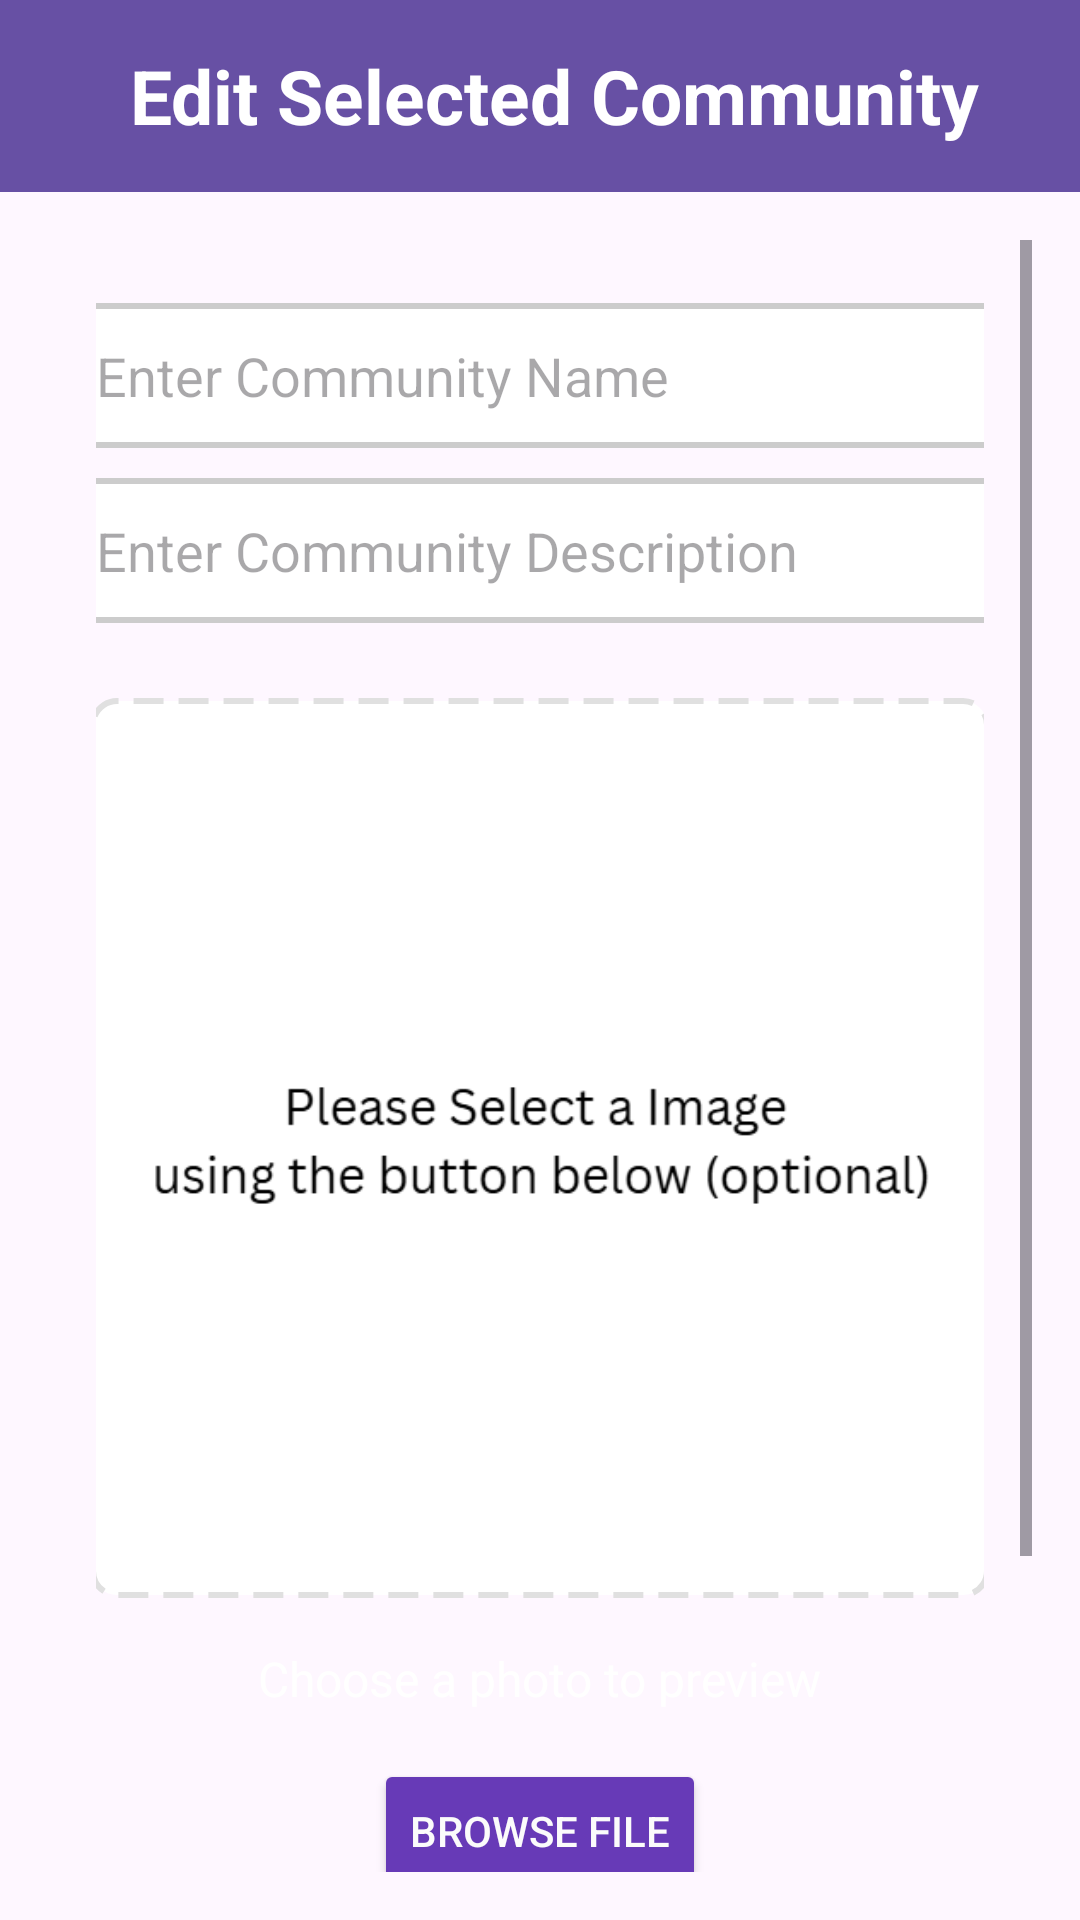

Write the Android layout XML for this screen, with the resource values it uses.
<!-- AndroidManifest.xml: application theme Theme.IntershipSharingApp -->
<!-- res/layout/activity_edit_community.xml -->
<?xml version="1.0" encoding="utf-8"?>
<LinearLayout xmlns:android="http://schemas.android.com/apk/res/android"
    android:layout_width="match_parent"
    android:layout_height="match_parent"
    android:orientation="vertical">

    <androidx.appcompat.widget.Toolbar
        android:id="@+id/toolbar"
        android:layout_width="match_parent"
        android:layout_height="?attr/actionBarSize"
        android:background="?attr/colorPrimary"
        android:popupTheme="@style/ThemeOverlay.AppCompat.Light"
        android:theme="@style/ThemeOverlay.AppCompat.Dark.ActionBar">
        <TextView
            android:id="@+id/title"
            android:layout_width="wrap_content"
            android:layout_height="wrap_content"
            android:layout_gravity="center"
            android:paddingLeft="10dp"
            android:text="Edit Selected Community"
            android:textColor="@android:color/white"
            android:textSize="25dp"
            android:textStyle="bold" />
    </androidx.appcompat.widget.Toolbar>
    <FrameLayout
        xmlns:tools="http://schemas.android.com/tools"
        android:layout_width="match_parent"
        android:layout_height="match_parent">

        <ScrollView
            android:layout_width="match_parent"
            android:layout_height="match_parent"
            android:padding="16dp">

            <LinearLayout
                android:layout_width="match_parent"
                android:layout_height="match_parent"
                android:gravity="center_horizontal"
                android:orientation="vertical"
                android:padding="16dp">

                <EditText
                    android:id="@+id/inputName"
                    android:layout_width="320dp"
                    android:layout_height="wrap_content"
                    android:layout_gravity="center"
                    android:layout_margin="5dip"
                    android:layout_marginBottom="24dp"
                    android:background="@drawable/edittext_border"
                    android:hint="Enter Community Name"
                    android:inputType="text"
                    android:minHeight="48dp"
                    android:padding="12dp" />

                <EditText
                    android:id="@+id/inputDescription"
                    android:layout_width="320dp"
                    android:layout_height="wrap_content"
                    android:layout_gravity="center"
                    android:layout_margin="5dip"
                    android:layout_marginBottom="24dp"
                    android:background="@drawable/edittext_border"
                    android:hint="Enter Community Description"
                    android:inputType="text"
                    android:minHeight="48dp"
                    android:padding="12dp" />

                
                <FrameLayout
                    android:id="@+id/uploadArea"
                    android:layout_width="300dp"
                    android:layout_height="300dp"
                    android:layout_marginTop="20dp"
                    android:background="@drawable/dashed_border">

                    
                    <ImageView
                        android:id="@+id/uploadIcon"
                        android:layout_width="286dp"
                        android:layout_height="286dp"
                        android:layout_gravity="center"
                        android:src="@drawable/select" /> 

                </FrameLayout>

                
                <TextView
                    android:id="@+id/tvSelectFile"
                    android:layout_width="wrap_content"
                    android:layout_height="wrap_content"
                    android:layout_marginTop="16dp"
                    android:fontFamily="sans-serif"
                    android:text="Choose a photo to preview"
                    android:textColor="@android:color/white"
                    android:textSize="16sp" />

                
                <Button
                    android:id="@+id/btnBrowseFile"
                    android:layout_width="wrap_content"
                    android:layout_height="wrap_content"
                    android:layout_marginTop="16dp"
                    android:backgroundTint="#673AB7"
                    android:fontFamily="sans-serif-medium"
                    android:text="Browse File"
                    android:textColor="#FBFBFB" />

                <Button
                    android:id="@+id/btnEditCommunity"
                    android:layout_width="wrap_content"
                    android:layout_height="wrap_content"
                    android:layout_marginTop="16dp"
                    android:backgroundTint="#673AB7"
                    android:fontFamily="sans-serif-medium"
                    android:text="Edit Community"
                    android:textColor="#FBFBFB" />

                <Button
                    android:id="@+id/btnDeleteCommunity"
                    android:layout_width="wrap_content"
                    android:layout_height="wrap_content"
                    android:layout_marginTop="16dp"
                    android:backgroundTint="#673AB7"
                    android:fontFamily="sans-serif-medium"
                    android:text="Delete Community"
                    android:textColor="#FBFBFB" />

            </LinearLayout>
        </ScrollView>
    </FrameLayout>
</LinearLayout>
<!-- resources referenced by this layout -->
<resources>
  <!-- drawable dashed_border (drawable) -->
  <shape xmlns:android="http://schemas.android.com/apk/res/android" android:shape="rectangle">
      <solid android:color="#FFFFFF" />
      <stroke
          android:width="2dp"
          android:color="#E0E0E0"
          android:dashWidth="10dp"
          android:dashGap="5dp" />
      <corners android:radius="8dp" />
  </shape>
  <!-- drawable edittext_border (drawable) -->
  <shape xmlns:android="http://schemas.android.com/apk/res/android">
      <solid android:color="#FFFFFF"/> 
      <stroke
          android:width="2dp"
          android:color="#CCCCCC"/> 
      <corners android:radius="8dp"/> 
  </shape>
  <!-- drawable select: png bitmap (drawable, 10626 bytes) -->
  <style name="Theme.IntershipSharingApp" parent="Base.Theme.IntershipSharingApp" />
  <style name="Base.Theme.IntershipSharingApp" parent="Theme.Material3.DayNight.NoActionBar">
          
          
      </style>
</resources>
